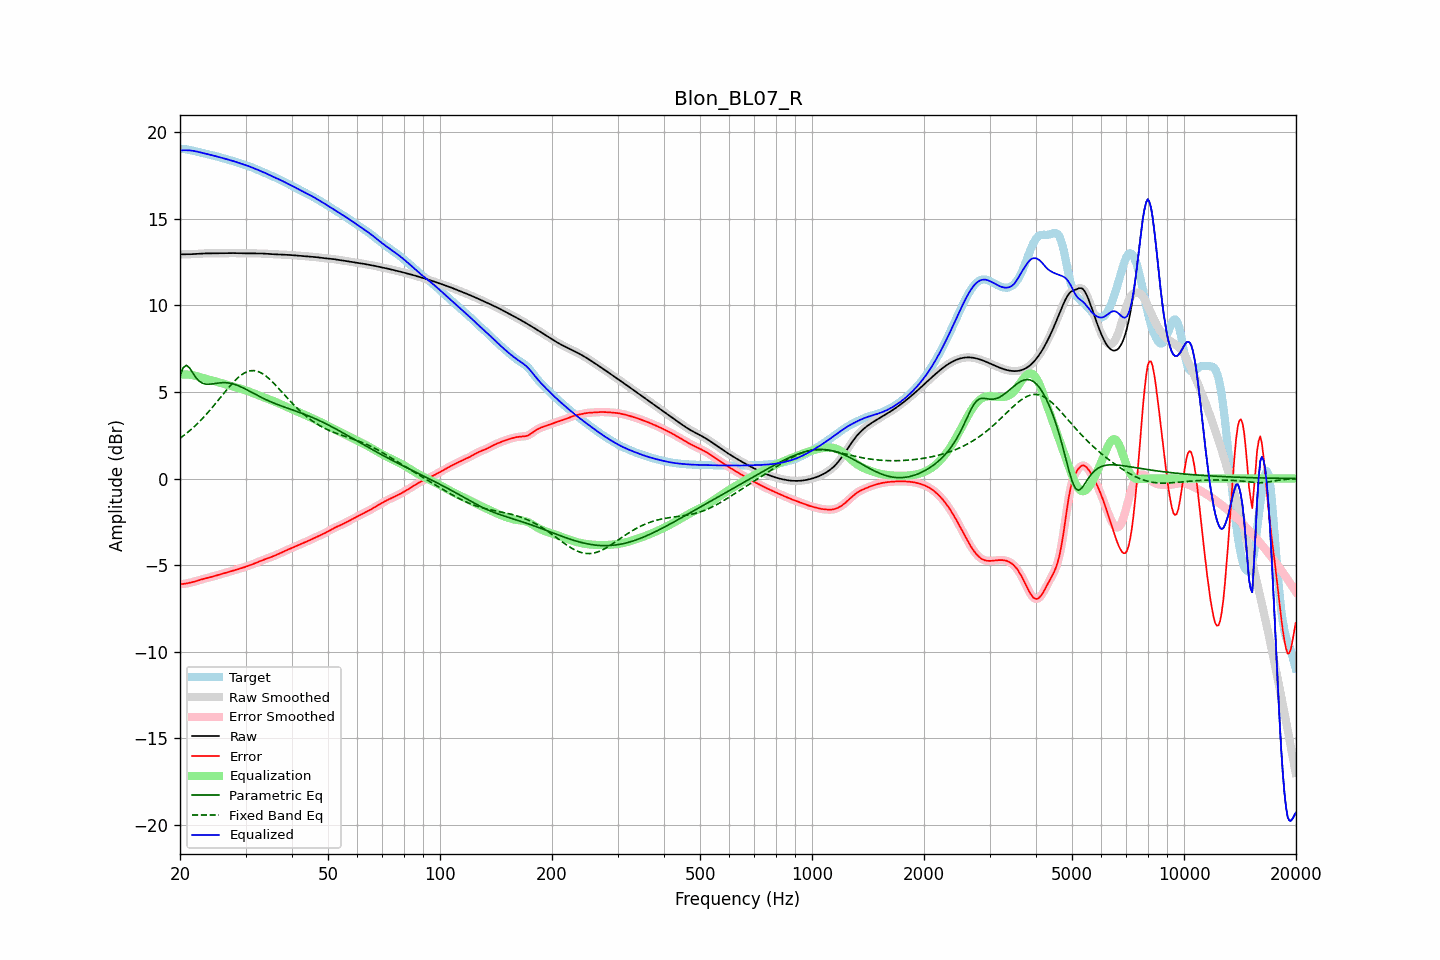

The data file committed next to this chart (first rows):
frequency, raw, error, smoothed, error_smoothed, equalization, parametric_eq, fixed_band_eq, equalized_raw, equalized_smoothed, target
20.00, 12.94, -6.09, 12.94, -6.09, 5.99, 5.94, 2.33, 18.94, 18.94, 19.04
20.20, 12.94, -6.09, 12.94, -6.09, 6.00, 6.17, 2.39, 18.94, 18.94, 19.03
20.40, 12.94, -6.08, 12.94, -6.08, 6.01, 6.40, 2.46, 18.95, 18.95, 19.02
20.61, 12.95, -6.07, 12.95, -6.07, 6.01, 6.47, 2.53, 18.95, 18.95, 19.02
20.81, 12.95, -6.05, 12.95, -6.05, 6.01, 6.54, 2.61, 18.95, 18.95, 19.00
21.02, 12.95, -6.04, 12.95, -6.04, 6.00, 6.46, 2.68, 18.95, 18.95, 18.98
21.23, 12.95, -6.02, 12.95, -6.02, 5.99, 6.38, 2.76, 18.94, 18.94, 18.97
21.44, 12.95, -5.99, 12.95, -5.99, 5.98, 6.24, 2.84, 18.93, 18.93, 18.95
21.66, 12.96, -5.97, 12.96, -5.97, 5.96, 6.09, 2.92, 18.92, 18.92, 18.93
21.87, 12.96, -5.95, 12.96, -5.95, 5.94, 5.95, 3.01, 18.91, 18.91, 18.91
22.09, 12.97, -5.92, 12.97, -5.92, 5.92, 5.82, 3.10, 18.89, 18.89, 18.89
22.31, 12.97, -5.89, 12.97, -5.89, 5.89, 5.72, 3.19, 18.87, 18.87, 18.86
22.54, 12.98, -5.86, 12.98, -5.86, 5.87, 5.62, 3.28, 18.84, 18.84, 18.84
22.76, 12.99, -5.83, 12.99, -5.83, 5.84, 5.56, 3.38, 18.82, 18.82, 18.82
22.99, 12.99, -5.81, 12.99, -5.81, 5.81, 5.50, 3.47, 18.80, 18.80, 18.80
23.22, 13.00, -5.78, 13.00, -5.78, 5.78, 5.48, 3.57, 18.78, 18.78, 18.78
23.45, 13.00, -5.76, 13.00, -5.76, 5.76, 5.45, 3.67, 18.76, 18.76, 18.75
23.69, 13.00, -5.73, 13.00, -5.73, 5.73, 5.45, 3.78, 18.73, 18.73, 18.73
23.92, 13.00, -5.71, 13.00, -5.71, 5.71, 5.44, 3.88, 18.71, 18.71, 18.71
24.16, 13.00, -5.69, 13.00, -5.69, 5.69, 5.45, 3.99, 18.69, 18.69, 18.69
24.40, 13.00, -5.66, 13.00, -5.66, 5.66, 5.46, 4.10, 18.66, 18.66, 18.67
24.65, 13.00, -5.64, 13.00, -5.64, 5.64, 5.48, 4.21, 18.64, 18.64, 18.64
24.89, 13.00, -5.61, 13.00, -5.61, 5.61, 5.49, 4.32, 18.62, 18.62, 18.62
25.14, 13.01, -5.59, 13.01, -5.59, 5.59, 5.50, 4.43, 18.59, 18.59, 18.59
25.39, 13.01, -5.56, 13.01, -5.56, 5.56, 5.52, 4.55, 18.57, 18.57, 18.56
25.65, 13.01, -5.53, 13.01, -5.53, 5.53, 5.53, 4.66, 18.54, 18.54, 18.54
25.91, 13.01, -5.50, 13.01, -5.50, 5.50, 5.53, 4.78, 18.51, 18.51, 18.51
26.16, 13.01, -5.48, 13.01, -5.48, 5.48, 5.54, 4.89, 18.49, 18.49, 18.49
26.43, 13.01, -5.45, 13.01, -5.45, 5.45, 5.54, 5.00, 18.46, 18.46, 18.46
26.69, 13.01, -5.42, 13.01, -5.42, 5.42, 5.53, 5.12, 18.44, 18.44, 18.44
26.96, 13.02, -5.40, 13.02, -5.40, 5.40, 5.52, 5.23, 18.41, 18.41, 18.41
27.23, 13.02, -5.37, 13.02, -5.37, 5.37, 5.51, 5.33, 18.39, 18.39, 18.39
27.50, 13.02, -5.34, 13.02, -5.34, 5.34, 5.49, 5.44, 18.36, 18.36, 18.36
27.77, 13.02, -5.31, 13.02, -5.31, 5.32, 5.46, 5.54, 18.33, 18.33, 18.33
28.05, 13.01, -5.29, 13.01, -5.29, 5.29, 5.44, 5.64, 18.30, 18.30, 18.30
28.33, 13.01, -5.26, 13.01, -5.26, 5.26, 5.41, 5.73, 18.27, 18.27, 18.27
28.62, 13.01, -5.23, 13.01, -5.23, 5.23, 5.37, 5.82, 18.24, 18.24, 18.24
28.90, 13.00, -5.21, 13.00, -5.21, 5.21, 5.33, 5.90, 18.21, 18.21, 18.21
29.19, 13.00, -5.18, 13.00, -5.18, 5.18, 5.29, 5.97, 18.18, 18.18, 18.18
29.48, 13.00, -5.15, 13.00, -5.15, 5.15, 5.25, 6.03, 18.15, 18.15, 18.15
29.78, 13.00, -5.12, 13.00, -5.12, 5.12, 5.20, 6.09, 18.12, 18.12, 18.12
30.08, 13.00, -5.08, 13.00, -5.09, 5.09, 5.15, 6.14, 18.09, 18.09, 18.09
30.38, 13.00, -5.05, 13.00, -5.05, 5.05, 5.11, 6.18, 18.06, 18.06, 18.05
30.68, 13.00, -5.02, 13.00, -5.02, 5.02, 5.06, 6.20, 18.02, 18.02, 18.02
30.99, 13.00, -4.99, 13.00, -4.99, 4.99, 5.01, 6.23, 17.99, 17.99, 17.99
31.30, 13.00, -4.95, 13.00, -4.95, 4.95, 4.96, 6.23, 17.95, 17.95, 17.95
31.61, 13.00, -4.92, 13.00, -4.92, 4.91, 4.91, 6.23, 17.91, 17.91, 17.91
31.93, 13.00, -4.88, 13.00, -4.88, 4.88, 4.86, 6.22, 17.87, 17.87, 17.88
32.24, 13.00, -4.84, 13.00, -4.84, 4.84, 4.81, 6.20, 17.84, 17.84, 17.84
32.57, 13.00, -4.80, 13.00, -4.80, 4.80, 4.76, 6.16, 17.80, 17.80, 17.80
32.89, 13.00, -4.76, 13.00, -4.76, 4.76, 4.71, 6.12, 17.76, 17.76, 17.76
33.22, 12.99, -4.72, 12.99, -4.72, 4.73, 4.67, 6.07, 17.72, 17.72, 17.72
33.55, 12.99, -4.69, 12.99, -4.69, 4.69, 4.62, 6.02, 17.68, 17.68, 17.68
33.89, 12.98, -4.66, 12.98, -4.66, 4.66, 4.58, 5.95, 17.64, 17.64, 17.64
34.23, 12.97, -4.62, 12.97, -4.62, 4.62, 4.53, 5.88, 17.60, 17.60, 17.60
34.57, 12.97, -4.59, 12.97, -4.59, 4.59, 4.49, 5.80, 17.56, 17.56, 17.56
34.92, 12.96, -4.56, 12.96, -4.56, 4.55, 4.45, 5.72, 17.51, 17.51, 17.52
35.27, 12.96, -4.52, 12.96, -4.52, 4.52, 4.41, 5.63, 17.47, 17.47, 17.48
35.62, 12.95, -4.48, 12.95, -4.48, 4.48, 4.37, 5.54, 17.43, 17.43, 17.43
35.97, 12.95, -4.44, 12.95, -4.44, 4.44, 4.34, 5.44, 17.39, 17.39, 17.39
... 635 more rows
